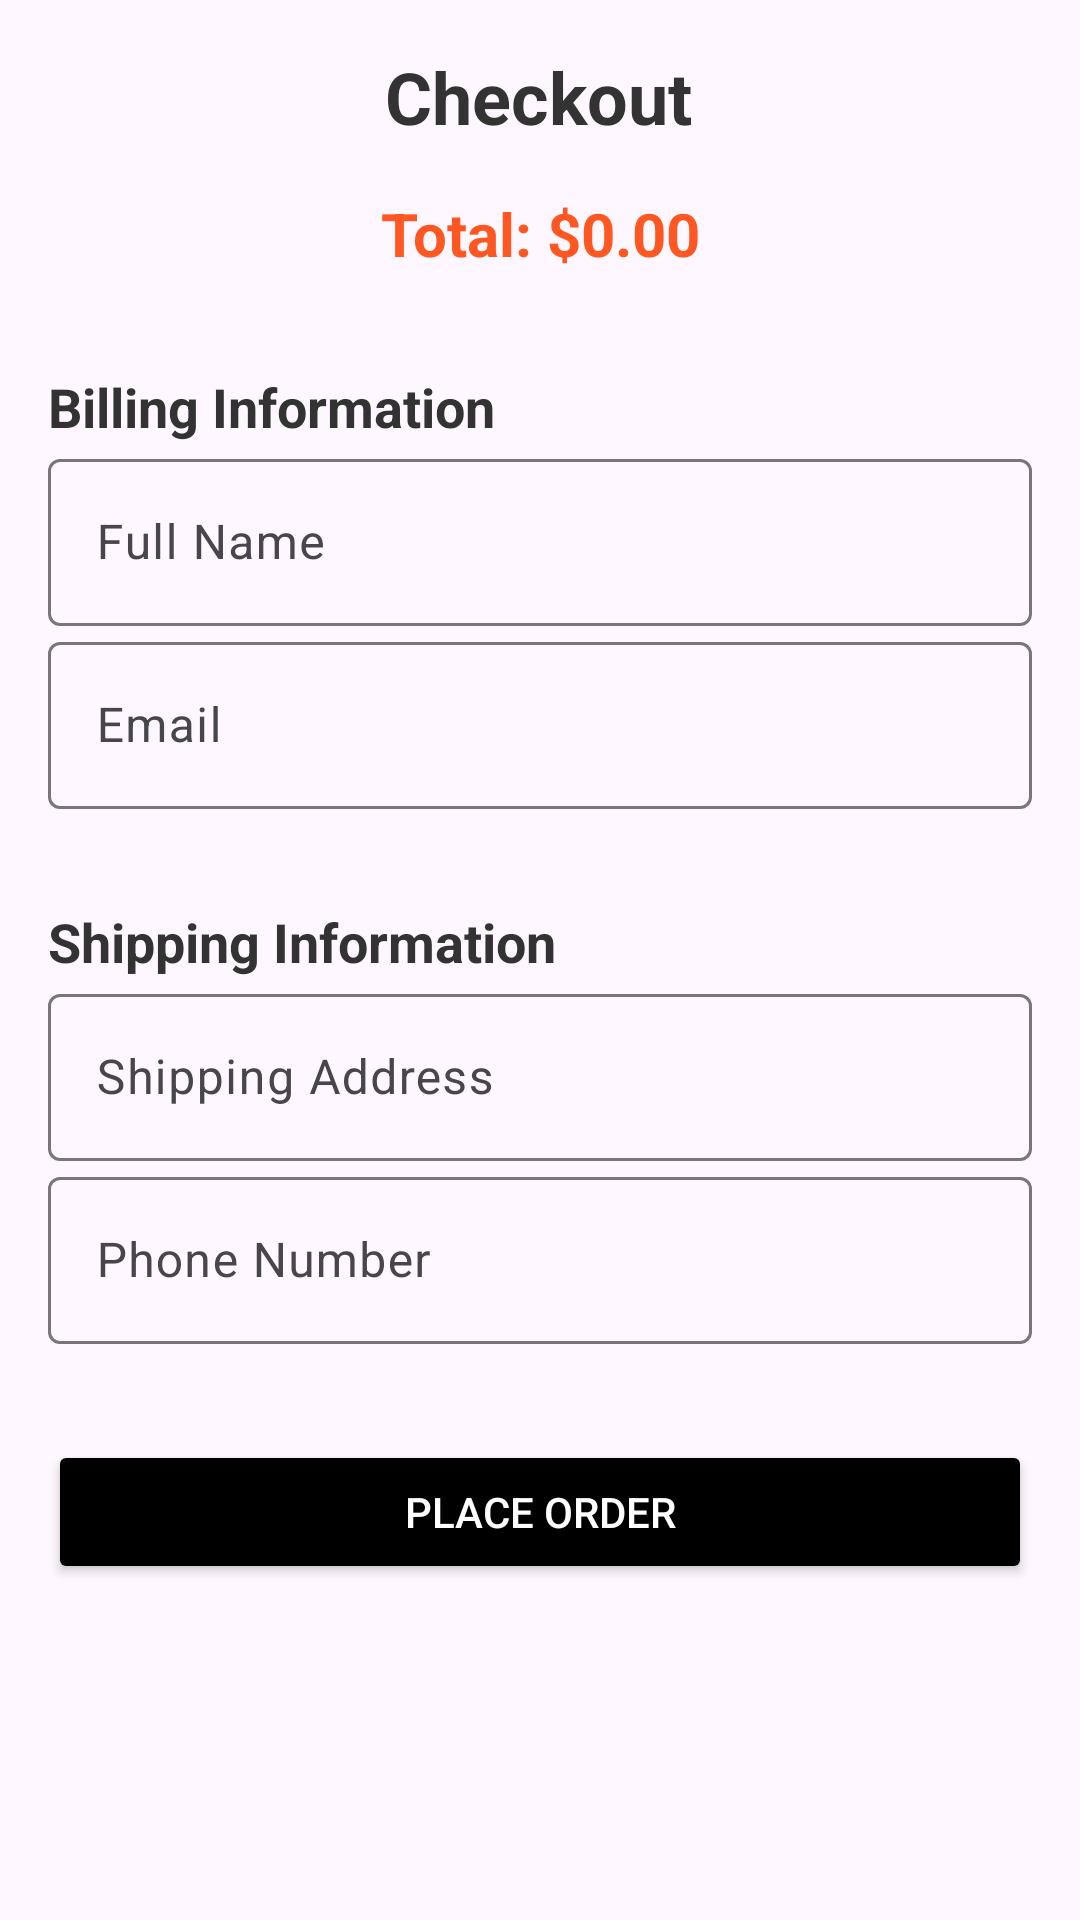

Here is an Android app screen rendered from its layout file. Give the layout XML and the strings, colors and styles it references.
<!-- AndroidManifest.xml: application theme Theme.IBFragrance -->
<!-- res/layout/activity_checkout.xml -->
<?xml version="1.0" encoding="utf-8"?>
<androidx.constraintlayout.widget.ConstraintLayout xmlns:android="http://schemas.android.com/apk/res/android"
    xmlns:app="http://schemas.android.com/apk/res-auto"
    xmlns:tools="http://schemas.android.com/tools"
    android:layout_width="match_parent"
    android:layout_height="match_parent"
    android:padding="16dp"
    tools:context=".checkout">

    

    
    <TextView
        android:id="@+id/tvCheckout"
        android:layout_width="wrap_content"
        android:layout_height="wrap_content"
        android:gravity="center"
        android:text="Checkout"
        android:textColor="#333333"
        android:textSize="24sp"
        android:textStyle="bold"
        app:layout_constraintEnd_toEndOf="parent"
        app:layout_constraintHorizontal_bias="0.498"
        app:layout_constraintStart_toStartOf="parent"
        app:layout_constraintTop_toTopOf="parent" />

    <TextView
        android:id="@+id/tvTotalPriceCheckout"
        android:layout_width="wrap_content"
        android:layout_height="wrap_content"
        android:text="Total: $0.00"
        android:textSize="20sp"
        android:textColor="#FF5722"
        android:textStyle="bold"
        android:layout_marginTop="16dp"
        app:layout_constraintTop_toBottomOf="@id/tvCheckout"
        app:layout_constraintStart_toStartOf="parent"
        app:layout_constraintEnd_toEndOf="parent"
        android:gravity="center" />

    
    <TextView
        android:id="@+id/tvBillingInfo"
        android:layout_width="wrap_content"
        android:layout_height="wrap_content"
        android:text="Billing Information"
        android:textSize="18sp"
        android:textColor="#333333"
        android:textStyle="bold"
        android:layout_marginTop="32dp"
        app:layout_constraintTop_toBottomOf="@id/tvTotalPriceCheckout"
        app:layout_constraintStart_toStartOf="parent" />

    
    <com.google.android.material.textfield.TextInputLayout
        android:id="@+id/nameLayout"
        android:layout_width="0dp"
        android:layout_height="wrap_content"
        app:layout_constraintStart_toStartOf="parent"
        app:layout_constraintEnd_toEndOf="parent"
        app:layout_constraintTop_toBottomOf="@id/tvBillingInfo"
        android:hint="Full Name">

        <com.google.android.material.textfield.TextInputEditText
            android:id="@+id/etFullName"
            android:layout_width="match_parent"
            android:layout_height="wrap_content"
            android:inputType="textPersonName"
            android:textColor="#000000"
            android:textColorHint="#777777" />
    </com.google.android.material.textfield.TextInputLayout>

    
    <com.google.android.material.textfield.TextInputLayout
        android:id="@+id/emailLayout"
        android:layout_width="0dp"
        android:layout_height="wrap_content"
        app:layout_constraintStart_toStartOf="parent"
        app:layout_constraintEnd_toEndOf="parent"
        app:layout_constraintTop_toBottomOf="@id/nameLayout"
        android:hint="Email">

        <com.google.android.material.textfield.TextInputEditText
            android:id="@+id/etEmail"
            android:layout_width="match_parent"
            android:layout_height="wrap_content"
            android:inputType="textEmailAddress"
            android:textColor="#000000"
            android:textColorHint="#777777" />
    </com.google.android.material.textfield.TextInputLayout>

    
    <TextView
        android:id="@+id/tvShippingInfo"
        android:layout_width="wrap_content"
        android:layout_height="wrap_content"
        android:text="Shipping Information"
        android:textSize="18sp"
        android:textColor="#333333"
        android:textStyle="bold"
        android:layout_marginTop="32dp"
        app:layout_constraintTop_toBottomOf="@id/emailLayout"
        app:layout_constraintStart_toStartOf="parent" />

    
    <com.google.android.material.textfield.TextInputLayout
        android:id="@+id/addressLayout"
        android:layout_width="0dp"
        android:layout_height="wrap_content"
        app:layout_constraintStart_toStartOf="parent"
        app:layout_constraintEnd_toEndOf="parent"
        app:layout_constraintTop_toBottomOf="@id/tvShippingInfo"
        android:hint="Shipping Address">

        <com.google.android.material.textfield.TextInputEditText
            android:id="@+id/etShippingAddress"
            android:layout_width="match_parent"
            android:layout_height="wrap_content"
            android:inputType="textPostalAddress"
            android:textColor="#000000"
            android:textColorHint="#777777" />
    </com.google.android.material.textfield.TextInputLayout>

    
    <com.google.android.material.textfield.TextInputLayout
        android:id="@+id/phoneLayout"
        android:layout_width="0dp"
        android:layout_height="wrap_content"
        app:layout_constraintStart_toStartOf="parent"
        app:layout_constraintEnd_toEndOf="parent"
        app:layout_constraintTop_toBottomOf="@id/addressLayout"
        android:hint="Phone Number">

        <com.google.android.material.textfield.TextInputEditText
            android:id="@+id/etPhoneNumber"
            android:layout_width="match_parent"
            android:layout_height="wrap_content"
            android:inputType="phone"
            android:textColor="#000000"
            android:textColorHint="#777777" />
    </com.google.android.material.textfield.TextInputLayout>

    
    <Button
        android:id="@+id/btnPlaceOrder"
        android:layout_width="match_parent"
        android:layout_height="wrap_content"
        android:layout_marginTop="32dp"
        android:backgroundTint="@color/black"
        android:text="Place Order"
        android:textColor="#FFFFFF"
        app:layout_constraintTop_toBottomOf="@id/phoneLayout"
        tools:layout_editor_absoluteX="16dp" />

</androidx.constraintlayout.widget.ConstraintLayout>
<!-- resources referenced by this layout -->
<resources>
  <style name="Theme.IBFragrance" parent="Base.Theme.IBFragrance" />
  <style name="Base.Theme.IBFragrance" parent="Theme.Material3.DayNight.NoActionBar">
          
          
      </style>
  <!-- not gathered from this repository: default colours our renderer supplied (Android Studio template values) -->
  <color name="black">#FF000000</color>
</resources>
